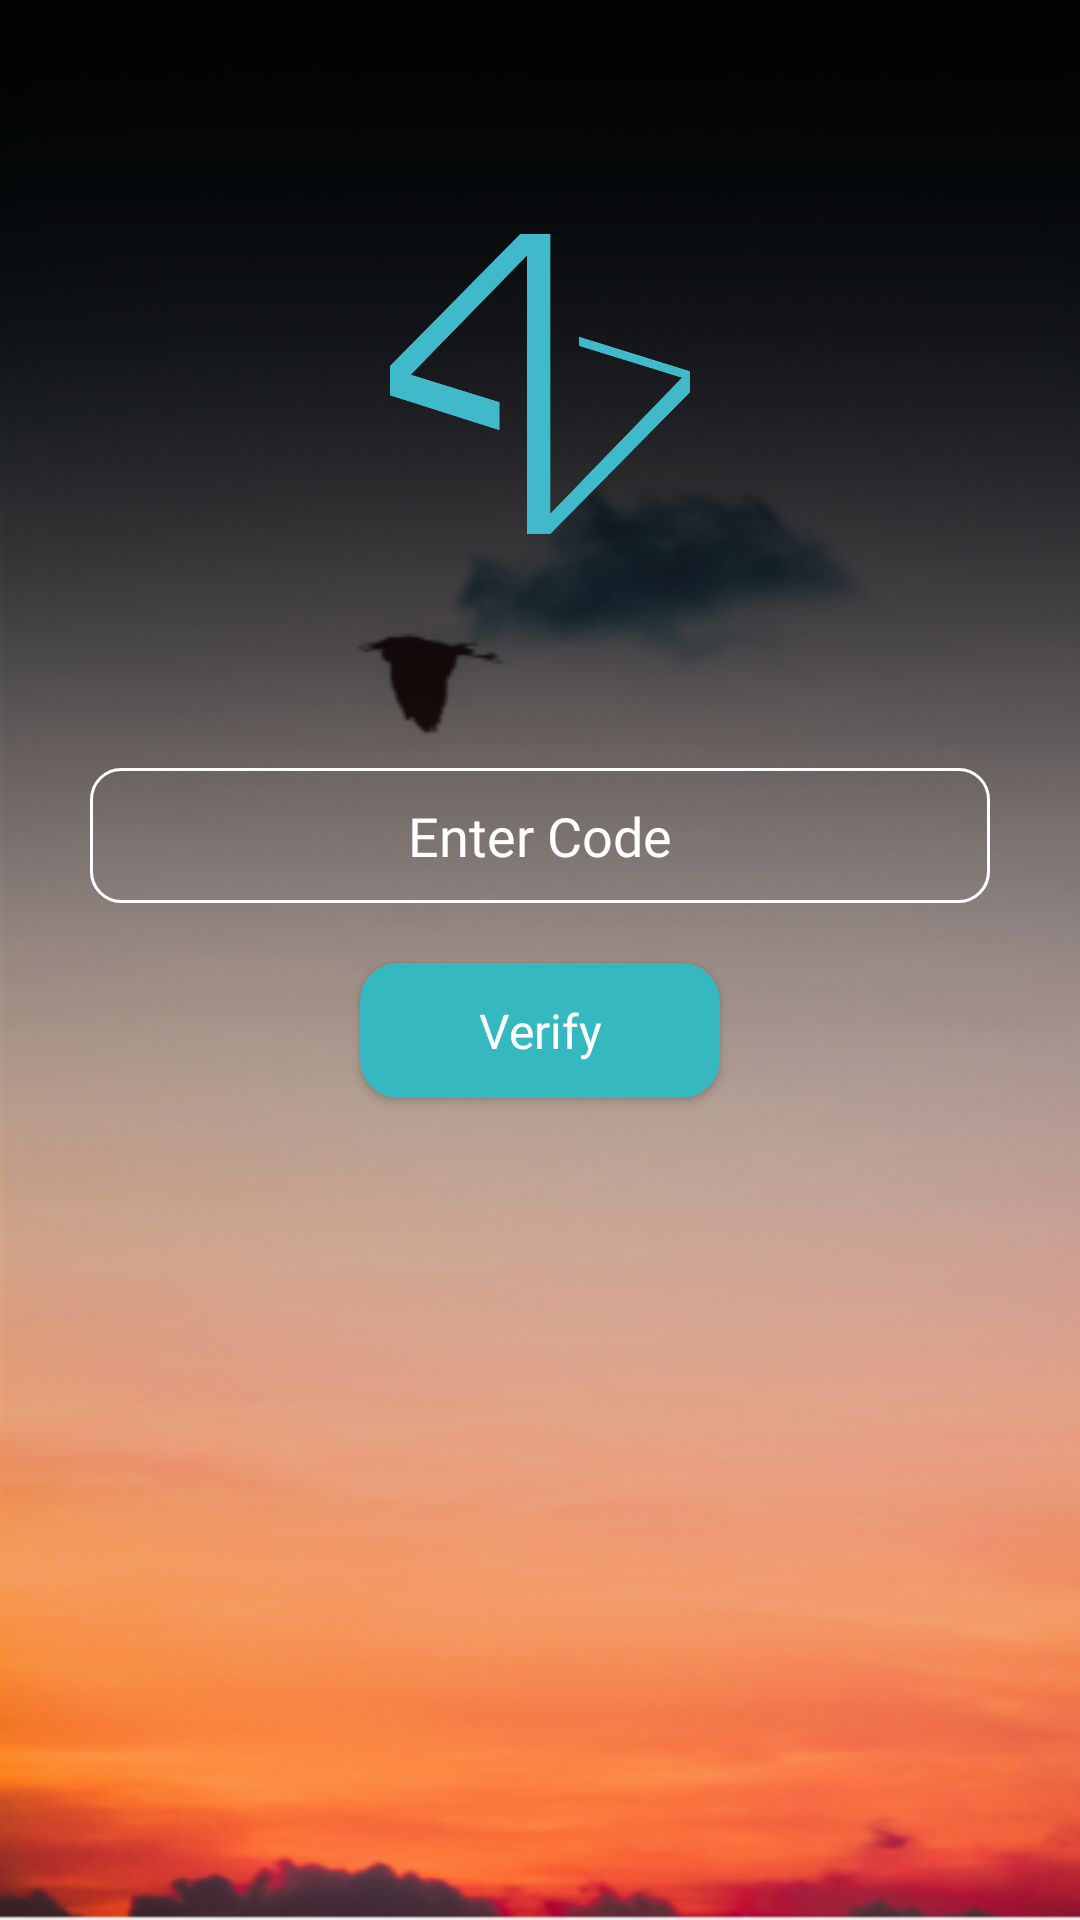

Reconstruct the res/layout file that produces this screen, plus the resources it refers to.
<!-- AndroidManifest.xml: application theme AppTheme -->
<!-- res/layout/activity_code_verify.xml -->
<?xml version="1.0" encoding="utf-8"?>
<android.support.constraint.ConstraintLayout xmlns:android="http://schemas.android.com/apk/res/android"
    xmlns:app="http://schemas.android.com/apk/res-auto"
    xmlns:tools="http://schemas.android.com/tools"
    android:layout_width="match_parent"
    android:layout_height="match_parent"
    tools:context=".CodeVerifyAct"
    android:background="@drawable/loginbackpic">



    

    <android.support.constraint.ConstraintLayout
        android:id="@+id/constraintLayout3"
        android:layout_width="match_parent"
        android:layout_height="match_parent"
        app:layout_constraintBottom_toBottomOf="parent"
        app:layout_constraintEnd_toEndOf="parent"
        app:layout_constraintStart_toStartOf="parent"
        app:layout_constraintTop_toTopOf="parent">

        <ImageView
            android:id="@+id/imageView2"
            android:layout_width="100dp"
            android:layout_height="100dp"
            android:layout_marginStart="8dp"
            android:layout_marginEnd="8dp"
            app:layout_constraintBottom_toTopOf="@+id/guideline12"
            app:layout_constraintEnd_toEndOf="parent"
            app:layout_constraintStart_toStartOf="parent"
            app:layout_constraintTop_toTopOf="parent"
            app:srcCompat="@drawable/ingrumlogo" />

        <EditText
            android:id="@+id/codeVeriAct_ucodeEd"
            android:layout_width="0dp"
            android:layout_height="45dp"
            android:layout_marginStart="30dp"
            android:layout_marginEnd="30dp"
            android:background="@drawable/edittextcorner"
            android:ems="10"
            android:gravity="center"
            android:hint="Enter Code"
            android:fontFamily="@font/nunito_light"
            android:inputType="textPersonName"
            android:textColor="#fff"
            android:textCursorDrawable="@null"
            android:textColorHint="#fff"
            app:layout_constraintEnd_toEndOf="parent"
            app:layout_constraintStart_toStartOf="parent"
            app:layout_constraintTop_toTopOf="@+id/guideline12" />

        <Button
            android:id="@+id/codeVeriAct_verifyBt"
            android:layout_width="120dp"
            android:layout_height="45dp"
            android:layout_marginStart="8dp"
            android:layout_marginTop="20dp"
            android:layout_marginEnd="8dp"
            android:background="@drawable/registerbutton"
            android:text="Verify"
            android:fontFamily="@font/nunito_light"
            android:textAppearance="@style/TextAppearance.AppCompat.Body1"
            android:textColor="#fff"
            android:textSize="16sp"
            app:layout_constraintEnd_toEndOf="parent"
            app:layout_constraintStart_toStartOf="parent"
            app:layout_constraintTop_toBottomOf="@+id/codeVeriAct_ucodeEd" />


      

        <android.support.constraint.Guideline
            android:id="@+id/guideline12"
            android:layout_width="wrap_content"
            android:layout_height="wrap_content"
            android:orientation="horizontal"
            app:layout_constraintGuide_percent=".4" />

        <android.support.constraint.Guideline
            android:id="@+id/guideline13"
            android:layout_width="wrap_content"
            android:layout_height="wrap_content"
            android:orientation="horizontal"
            app:layout_constraintGuide_percent=".7" />
    </android.support.constraint.ConstraintLayout>


</android.support.constraint.ConstraintLayout>
<!-- resources referenced by this layout -->
<resources>
  <!-- drawable edittextcorner (drawable) -->
  <?xml version="1.0" encoding="utf-8"?>
  <shape xmlns:android="http://schemas.android.com/apk/res/android">
  
      
     
  
      
      <stroke android:width="1dp" android:color="#fff" />
  
      
      <corners android:radius="10dp" />
  
  </shape>
  <!-- drawable ingrumlogo: png bitmap (drawable-hdpi, 14699 bytes) -->
  <!-- drawable login_gradient (drawable) -->
  <?xml version="1.0" encoding="utf-8"?>
  <shape xmlns:android="http://schemas.android.com/apk/res/android"
  android:shape="rectangle" >
  
  <gradient
      android:angle="90"
      android:endColor="#000"
      android:centerColor="#00ffffff"
      android:startColor="#000" />
  
  <corners android:radius="0dp" />
  
  </shape>
  <!-- drawable loginbackpic: png bitmap (drawable-hdpi, 50467 bytes) -->
  <!-- drawable registerbutton (drawable) -->
  <?xml version="1.0" encoding="utf-8"?>
  <selector xmlns:android="http://schemas.android.com/apk/res/android">
          
          <item >
              <shape android:shape="rectangle"  >
                  <corners android:radius="12dp" />
                  <stroke android:width="2dip" android:color="#36B8C0" />
                  <gradient android:angle="-90"
                      android:startColor="#36B8C0"
                      android:endColor="#36B8C0" />
              </shape>
          </item>
      </selector>
  <style name="AppTheme" parent="Theme.AppCompat.Light.NoActionBar">
          
          <item name="colorPrimary">#000</item>
          <item name="colorPrimaryDark">#000</item>
          <item name="colorAccent">#0001</item>
      </style>
</resources>
